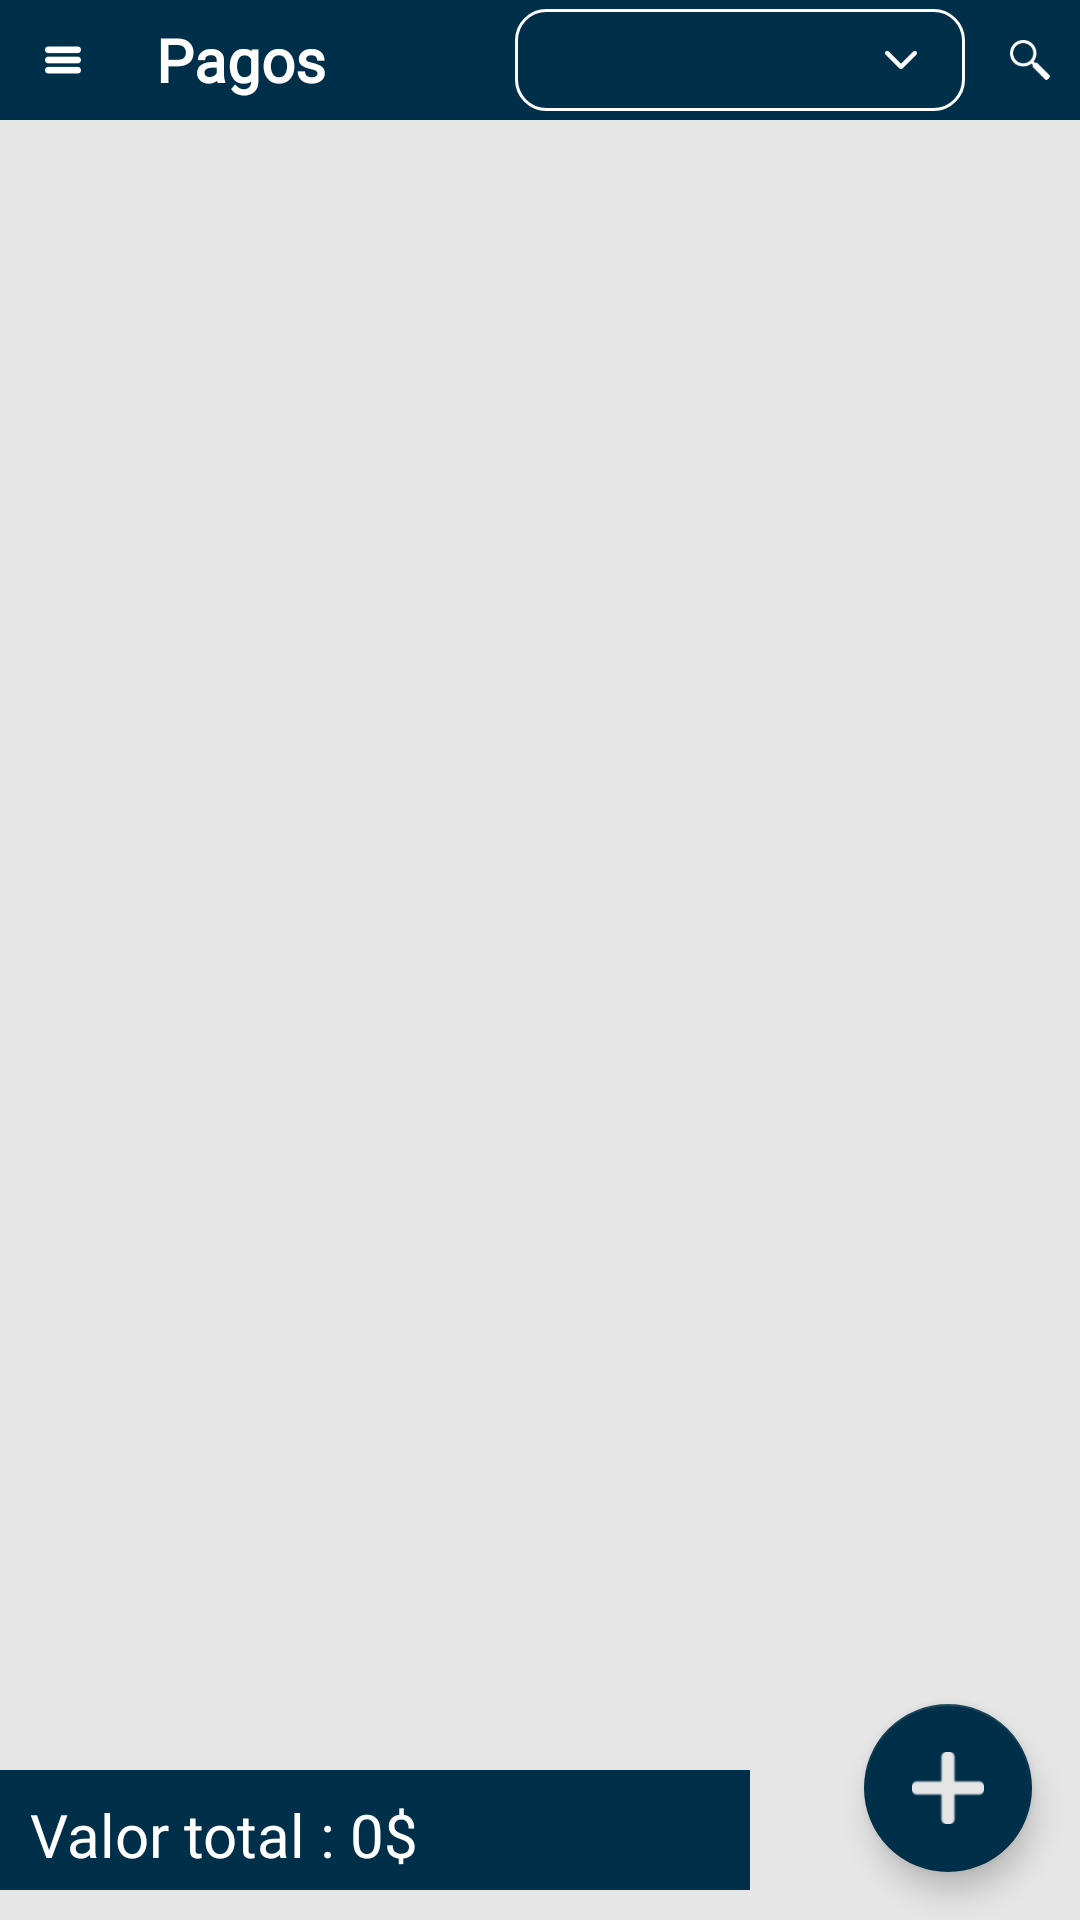

Reconstruct the res/layout file that produces this screen, plus the resources it refers to.
<!-- AndroidManifest.xml: application theme AppTheme -->
<!-- res/layout/cashier_payment_activity.xml -->
<?xml version="1.0" encoding="utf-8"?>
<androidx.constraintlayout.widget.ConstraintLayout xmlns:android="http://schemas.android.com/apk/res/android"
    xmlns:app="http://schemas.android.com/apk/res-auto"
    xmlns:tools="http://schemas.android.com/tools"
    android:layout_width="match_parent"
    android:layout_height="match_parent"
    android:background="@color/colorBackground"
    tools:context=".views.cashier.payment.CashierPaymentActivity"
    android:orientation="vertical">

    <LinearLayout
        android:id="@+id/linearLayout"
        android:layout_width="match_parent"
        android:layout_height="40dp"
        android:background="@color/colorBasic"
        android:orientation="horizontal"
        tools:ignore="MissingConstraints">

        <RelativeLayout
            android:id="@+id/btnShowCashierMenu"
            android:layout_width="wrap_content"
            android:layout_height="match_parent"
            android:layout_marginLeft="0dp"
            android:background="@drawable/ripple_menu_button"
            android:clickable="true"
            android:paddingLeft="15dp"
            android:paddingRight="15dp">

            <ImageButton
                android:layout_width="36px"
                android:layout_height="36px"
                android:layout_centerVertical="true"
                android:clickable="false"
                android:background="@drawable/menu" />

        </RelativeLayout>

        <RelativeLayout
            android:layout_width="wrap_content"
            android:layout_height="match_parent">

            <TextView
                android:layout_width="wrap_content"
                android:layout_height="wrap_content"
                android:layout_centerVertical="true"
                android:layout_marginLeft="10dp"
                android:fontFamily="@font/poppins"
                android:text="@string/paymentCashierMenu"
                android:textColor="@color/colorWhite"
                android:textFontWeight="900"
                android:textSize="20dp" />

        </RelativeLayout>

        <Space
            android:layout_width="match_parent"
            android:layout_height="0dp"
            android:layout_weight="1" />

        <LinearLayout
            android:layout_width="wrap_content"
            android:layout_height="match_parent"
            android:layout_marginLeft="20dp"
            android:orientation="horizontal">

            <RelativeLayout
                android:layout_width="150dp"
                android:layout_height="match_parent"
                android:layout_marginRight="5dp"
                android:layout_marginTop="3dp"
                android:layout_marginBottom="3dp"
                android:background="@drawable/spinner_style">

                <Spinner
                    android:id="@+id/cmbPaymentOrder"
                    android:layout_width="match_parent"
                    android:layout_height="match_parent"
                    android:layout_marginTop="3dp"
                    android:layout_marginRight="3dp"
                    android:layout_marginLeft="3dp"
                    android:layout_marginBottom="3dp"
                    android:background="@color/colorBasic" />

                <ImageView
                    android:layout_width="32px"
                    android:layout_height="32px"
                    android:layout_marginRight="15dp"
                    android:layout_alignParentRight="true"
                    android:layout_centerVertical="true"
                    android:background="@drawable/down"/>

            </RelativeLayout>

            <RelativeLayout
                android:id="@+id/btnSearchOrder"
                android:layout_width="wrap_content"
                android:layout_height="match_parent"
                android:background="@drawable/ripple_menu_button"
                android:clickable="true"
                android:paddingLeft="10dp"
                android:paddingRight="10dp">

                <ImageButton
                    android:layout_width="40px"
                    android:layout_height="40px"
                    android:layout_centerVertical="true"
                    android:clickable="false"
                    android:background="@drawable/search" />

            </RelativeLayout>

        </LinearLayout>

    </LinearLayout>

    <androidx.recyclerview.widget.RecyclerView
        android:id="@+id/tblCashierPayment"
        android:layout_marginTop="50dp"
        android:layout_width="match_parent"
        android:layout_height="match_parent"
        android:layout_marginBottom="60dp">

    </androidx.recyclerview.widget.RecyclerView>

    <LinearLayout
        android:layout_width="250dp"
        android:layout_height="40dp"
        android:background="@color/colorBasic"
        android:orientation="horizontal"
        app:layout_constraintBottom_toBottomOf="parent"
        tools:ignore="MissingConstraints"
        tools:layout_editor_absoluteX="16dp"
        android:layout_marginBottom="10dp">

        <TextView
            android:id="@+id/lblOrderTotalPrice"
            android:layout_width="wrap_content"
            android:layout_height="wrap_content"
            android:layout_centerVertical="true"
            android:layout_marginLeft="10dp"
            android:layout_marginTop="8dp"
            android:fontFamily="@font/poppins"
            android:text="Valor total : 0$"
            android:textColor="@color/colorWhite"
            android:textFontWeight="400"
            android:textSize="20dp" />

    </LinearLayout>

    

    <com.google.android.material.floatingactionbutton.FloatingActionButton
        android:id="@+id/btnShowPanelInsertPayment"
        android:layout_width="wrap_content"
        android:layout_height="wrap_content"
        android:layout_margin="16dp"
        android:src="@drawable/add"
        app:backgroundTint="@color/colorBasic"
        app:layout_constraintBottom_toBottomOf="parent"
        app:layout_constraintEnd_toEndOf="parent"
        tools:ignore="MissingConstraints" />

</androidx.constraintlayout.widget.ConstraintLayout>
<!-- resources referenced by this layout -->
<resources>
  <color name="colorBackground">#e6e6e6</color>
  <color name="colorBasic">#003049</color>
  <color name="colorWhite">#ffffff</color>
  <!-- drawable add: png bitmap (drawable, 775 bytes) -->
  <!-- drawable down: png bitmap (drawable, 485 bytes) -->
  <!-- drawable menu: png bitmap (drawable, 824 bytes) -->
  <!-- drawable printer: png bitmap (drawable, 1162 bytes) -->
  <!-- drawable ripple_menu_button (drawable) -->
  <?xml version="1.0" encoding="utf-8"?>
  <ripple xmlns:android="http://schemas.android.com/apk/res/android"
      android:color="@color/colorRipple">
  
      <item
          android:id="@+id/mask"
          android:drawable="@color/colorBasic" />
  
  </ripple>
  <!-- drawable search: png bitmap (drawable, 2274 bytes) -->
  <!-- drawable spinner_style (drawable) -->
  <?xml version="1.0" encoding="utf-8"?>
  <selector xmlns:android="http://schemas.android.com/apk/res/android">
      <item>
          <layer-list>
              <item>
                  <shape>
                      <stroke
                          android:width="1dp"
                          android:color="@color/colorWhite" />
                      <corners
                          android:radius="10dp" />
                      <padding
                          android:bottom="1dp"
                          android:left="1dp"
                          android:right="1dp"
                          android:top="1dp" />
                  </shape>
              </item>
          </layer-list>
      </item>
  </selector>
  <string name="paymentCashierMenu">Pagos</string>
  <style name="AppTheme" parent="Theme.AppCompat.Light.NoActionBar">
          
          <item name="colorPrimary">@color/colorPrimary</item>
          <item name="colorPrimaryDark">@color/colorPrimaryDark</item>
          <item name="colorAccent">@color/colorAccent</item>
      </style>
  <color name="colorRipple">#e41b23</color>
  <color name="colorPrimary">#003049</color>-
  <color name="colorPrimaryDark">#003049</color>
  <color name="colorAccent">#03DAC5</color>
</resources>
